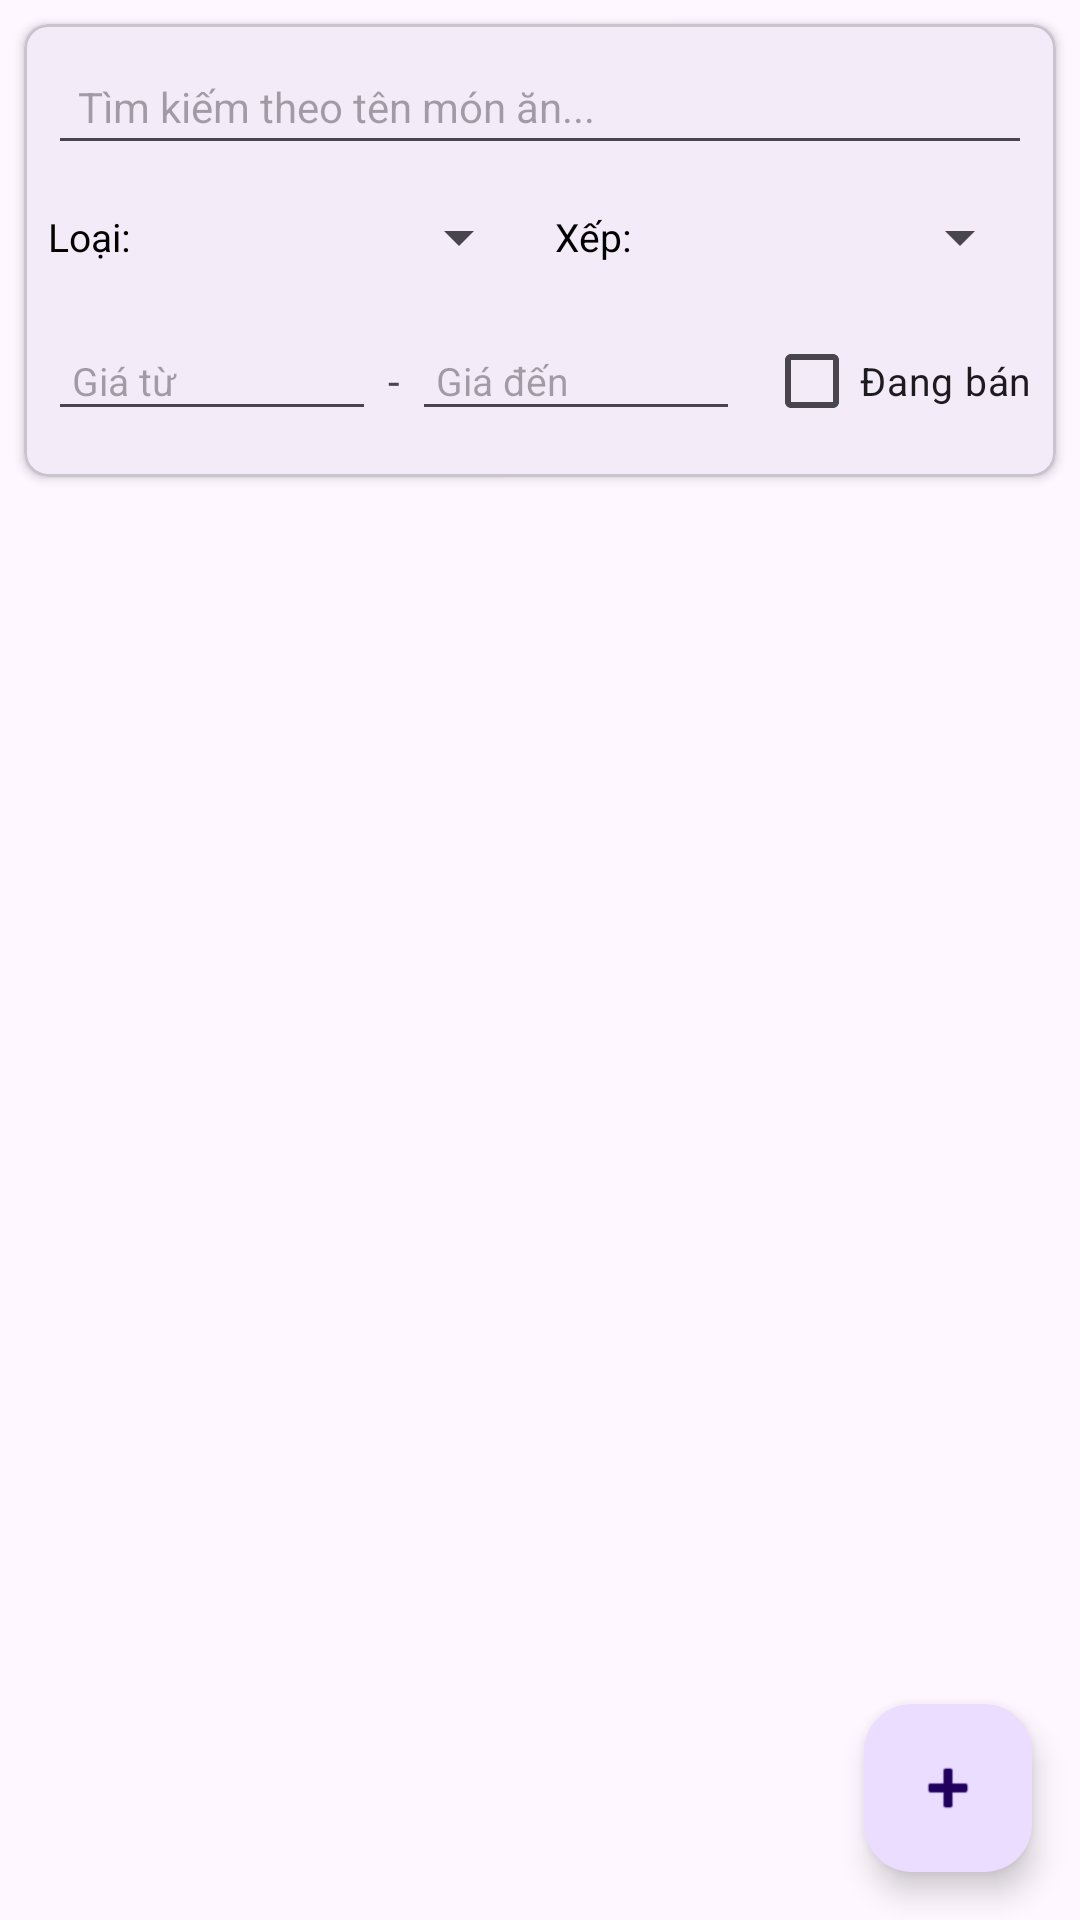

Write the Android layout XML for this screen, with the resource values it uses.
<!-- AndroidManifest.xml: application theme Theme.Kiemtragiuaky -->
<!-- res/layout/activity_main.xml -->
<?xml version="1.0" encoding="utf-8"?>
<androidx.coordinatorlayout.widget.CoordinatorLayout xmlns:android="http://schemas.android.com/apk/res/android"
    xmlns:app="http://schemas.android.com/apk/res-auto"
    xmlns:tools="http://schemas.android.com/tools"
    android:layout_width="match_parent"
    android:layout_height="match_parent"
    tools:context=".MainActivity">

    <androidx.constraintlayout.widget.ConstraintLayout
        android:layout_width="match_parent"
        android:layout_height="match_parent">

        
        <com.google.android.material.card.MaterialCardView
            android:id="@+id/cardFilter"
            android:layout_width="match_parent"
            android:layout_height="wrap_content"
            android:layout_margin="8dp"
            app:cardCornerRadius="8dp"
            app:cardElevation="2dp"
            app:layout_constraintEnd_toEndOf="parent"
            app:layout_constraintStart_toStartOf="parent"
            app:layout_constraintTop_toTopOf="parent">

            <LinearLayout
                android:layout_width="match_parent"
                android:layout_height="wrap_content"
                android:orientation="vertical"
                android:padding="8dp">

                
                <EditText
                    android:id="@+id/etSearch"
                    android:layout_width="match_parent"
                    android:layout_height="wrap_content"
                    android:hint="Tìm kiếm theo tên món ăn..."
                    android:inputType="text"
                    android:maxLines="1"
                    android:padding="10dp"
                    android:textSize="14sp" />

                <LinearLayout
                    android:layout_width="match_parent"
                    android:layout_height="wrap_content"
                    android:layout_marginTop="4dp"
                    android:gravity="center_vertical"
                    android:orientation="horizontal">

                    
                    <TextView
                        android:layout_width="wrap_content"
                        android:layout_height="wrap_content"
                        android:text="Loại:"
                        android:textColor="@android:color/black"
                        android:textSize="13sp" />

                    <Spinner
                        android:id="@+id/spinnerCategory"
                        android:layout_width="0dp"
                        android:layout_height="40dp"
                        android:layout_marginStart="4dp"
                        android:layout_weight="1" />

                    
                    <TextView
                        android:layout_width="wrap_content"
                        android:layout_height="wrap_content"
                        android:layout_marginStart="8dp"
                        android:text="Xếp:"
                        android:textColor="@android:color/black"
                        android:textSize="13sp" />

                    <Spinner
                        android:id="@+id/spinnerSort"
                        android:layout_width="0dp"
                        android:layout_height="40dp"
                        android:layout_marginStart="4dp"
                        android:layout_weight="1" />
                </LinearLayout>

                <LinearLayout
                    android:layout_width="match_parent"
                    android:layout_height="wrap_content"
                    android:layout_marginTop="4dp"
                    android:gravity="center_vertical"
                    android:orientation="horizontal">

                    
                    <EditText
                        android:id="@+id/etMinPrice"
                        android:layout_width="0dp"
                        android:layout_height="wrap_content"
                        android:layout_weight="1"
                        android:hint="Giá từ"
                        android:inputType="numberDecimal"
                        android:padding="8dp"
                        android:textSize="13sp" />

                    <TextView
                        android:layout_width="wrap_content"
                        android:layout_height="wrap_content"
                        android:paddingHorizontal="4dp"
                        android:text="-" />

                    <EditText
                        android:id="@+id/etMaxPrice"
                        android:layout_width="0dp"
                        android:layout_height="wrap_content"
                        android:layout_weight="1"
                        android:hint="Giá đến"
                        android:inputType="numberDecimal"
                        android:padding="8dp"
                        android:textSize="13sp" />

                    
                    <CheckBox
                        android:id="@+id/cbAvailableOnly"
                        android:layout_width="wrap_content"
                        android:layout_height="wrap_content"
                        android:layout_marginStart="8dp"
                        android:text="Đang bán"
                        android:textSize="13sp" />
                </LinearLayout>

            </LinearLayout>
        </com.google.android.material.card.MaterialCardView>

        
        <ProgressBar
            android:id="@+id/progressBar"
            android:layout_width="wrap_content"
            android:layout_height="wrap_content"
            android:visibility="gone"
            app:layout_constraintBottom_toBottomOf="parent"
            app:layout_constraintEnd_toEndOf="parent"
            app:layout_constraintStart_toStartOf="parent"
            app:layout_constraintTop_toBottomOf="@id/cardFilter" />

        
        <androidx.recyclerview.widget.RecyclerView
            android:id="@+id/rvDishes"
            android:layout_width="match_parent"
            android:layout_height="0dp"
            android:clipToPadding="false"
            android:paddingBottom="80dp"
            app:layout_constraintBottom_toBottomOf="parent"
            app:layout_constraintEnd_toEndOf="parent"
            app:layout_constraintStart_toStartOf="parent"
            app:layout_constraintTop_toBottomOf="@id/cardFilter"
            tools:listitem="@layout/item_dish" />

    </androidx.constraintlayout.widget.ConstraintLayout>

    
    <com.google.android.material.floatingactionbutton.FloatingActionButton
        android:id="@+id/fabAddDish"
        android:layout_width="wrap_content"
        android:layout_height="wrap_content"
        android:layout_gravity="bottom|end"
        android:layout_margin="16dp"
        android:contentDescription="Thêm món ăn"
        app:srcCompat="@android:drawable/ic_input_add" />

</androidx.coordinatorlayout.widget.CoordinatorLayout>
<!-- res/layout/item_dish.xml (included above) -->
<?xml version="1.0" encoding="utf-8"?>
<com.google.android.material.card.MaterialCardView xmlns:android="http://schemas.android.com/apk/res/android"
    xmlns:app="http://schemas.android.com/apk/res-auto"
    xmlns:tools="http://schemas.android.com/tools"
    android:layout_width="match_parent"
    android:layout_height="wrap_content"
    android:layout_marginHorizontal="12dp"
    android:layout_marginVertical="6dp"
    app:cardCornerRadius="12dp"
    app:cardElevation="3dp">

    <androidx.constraintlayout.widget.ConstraintLayout
        android:layout_width="match_parent"
        android:layout_height="wrap_content"
        android:padding="12dp">

        <ImageView
            android:id="@+id/imgDishThumbnail"
            android:layout_width="90dp"
            android:layout_height="90dp"
            android:contentDescription="Dish Image"
            android:scaleType="centerCrop"
            app:layout_constraintBottom_toBottomOf="parent"
            app:layout_constraintStart_toStartOf="parent"
            app:layout_constraintTop_toTopOf="parent"
            tools:src="@tools:sample/backgrounds/scenic" />

        <TextView
            android:id="@+id/tvDishName"
            android:layout_width="0dp"
            android:layout_height="wrap_content"
            android:layout_marginStart="12dp"
            android:ellipsize="end"
            android:maxLines="2"
            android:textColor="@android:color/black"
            android:textSize="16sp"
            android:textStyle="bold"
            app:layout_constraintEnd_toEndOf="parent"
            app:layout_constraintStart_toEndOf="@id/imgDishThumbnail"
            app:layout_constraintTop_toTopOf="@id/imgDishThumbnail"
            tools:text="Cơm chiên Dương Châu" />

        <TextView
            android:id="@+id/tvDishPrice"
            android:layout_width="0dp"
            android:layout_height="wrap_content"
            android:layout_marginStart="12dp"
            android:layout_marginTop="6dp"
            android:textColor="#E91E63"
            android:textSize="15sp"
            android:textStyle="bold"
            app:layout_constraintEnd_toEndOf="parent"
            app:layout_constraintStart_toEndOf="@id/imgDishThumbnail"
            app:layout_constraintTop_toBottomOf="@id/tvDishName"
            tools:text="50,000 VNĐ" />

        <TextView
            android:id="@+id/tvPrepTimeLabel"
            android:layout_width="wrap_content"
            android:layout_height="wrap_content"
            android:layout_marginStart="12dp"
            android:layout_marginTop="6dp"
            android:paddingHorizontal="8dp"
            android:paddingVertical="4dp"
            android:textColor="#0369A1"
            android:textSize="12sp"
            android:textStyle="bold"
            app:layout_constraintBottom_toBottomOf="@id/imgDishThumbnail"
            app:layout_constraintStart_toEndOf="@id/imgDishThumbnail"
            app:layout_constraintTop_toBottomOf="@id/tvDishPrice"
            app:layout_constraintVertical_bias="1.0"
            tools:text="Quick / Nhanh" />

    </androidx.constraintlayout.widget.ConstraintLayout>
</com.google.android.material.card.MaterialCardView>
<!-- resources referenced by this layout -->
<resources>
  <style name="Theme.Kiemtragiuaky" parent="Base.Theme.Kiemtragiuaky" />
  <style name="Base.Theme.Kiemtragiuaky" parent="Theme.Material3.DayNight.NoActionBar">
          
          
      </style>
</resources>
